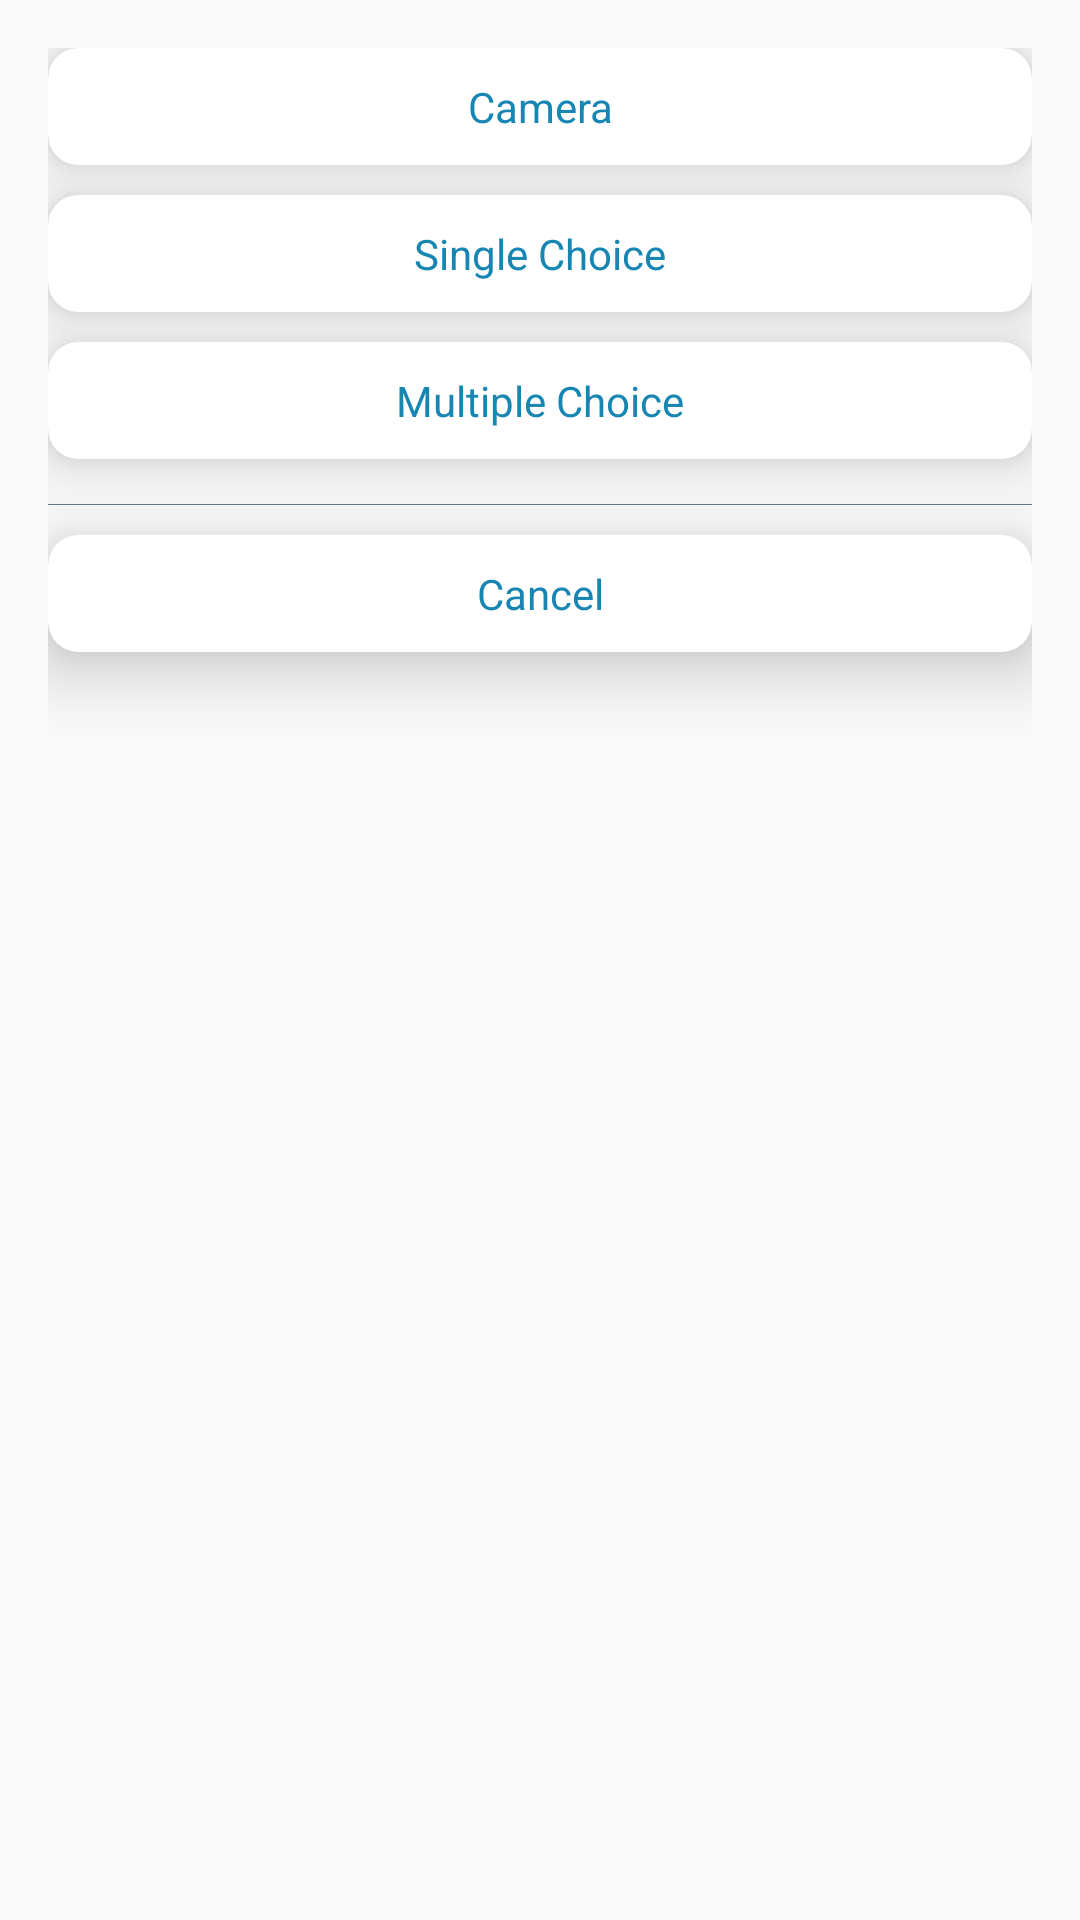

Layout XML and referenced resources for this Android screen:
<!-- AndroidManifest.xml: application theme AppTheme -->
<!-- res/layout/activity_main.xml -->
<?xml version="1.0" encoding="utf-8"?>

<LinearLayout xmlns:android="http://schemas.android.com/apk/res/android"
    xmlns:tools="http://schemas.android.com/tools"
    xmlns:app="http://schemas.android.com/apk/res-auto"
    android:id="@+id/activity_main"
    android:layout_width="match_parent"
    android:layout_height="240dp"
    android:paddingBottom="@dimen/activity_vertical_margin"
    android:paddingLeft="@dimen/activity_horizontal_margin"
    android:paddingRight="@dimen/activity_horizontal_margin"
    android:paddingTop="@dimen/activity_vertical_margin"
    android:orientation="vertical"
    android:background="@android:color/transparent"
    tools:context="development.kashyap.smith.gallarycapturelibrary.MainActivity">



    <android.support.v7.widget.CardView
        android:id="@+id/cameraCardView"
        android:clickable="true"
        android:focusable="true"
        android:layout_width="match_parent"
        android:layout_height="wrap_content"
        app:cardElevation="10dp"
        app:cardCornerRadius="10dp"
        >

        <TextView
            android:layout_width="match_parent"
            android:layout_height="wrap_content"
            android:text="@string/text1"
            android:gravity="center"
            android:padding="10dp"
            />

    </android.support.v7.widget.CardView>


    <android.support.v7.widget.CardView
        android:id="@+id/singleCardView"
        android:clickable="true"
        android:focusable="true"
        android:layout_width="match_parent"
        android:layout_height="wrap_content"
        app:cardElevation="10dp"
        app:cardCornerRadius="10dp"
        android:layout_marginTop="10dp"
        >

        <TextView
            android:layout_width="match_parent"
            android:layout_height="wrap_content"
            android:text="@string/text2"
            android:gravity="center"
            android:padding="10dp"
            />

    </android.support.v7.widget.CardView>



    <android.support.v7.widget.CardView
        android:id="@+id/multipleCardView"
        android:clickable="true"
        android:focusable="true"
        android:layout_width="match_parent"
        android:layout_height="wrap_content"
        app:cardElevation="10dp"
        app:cardCornerRadius="10dp"
        android:layout_marginTop="10dp"
        >

        <TextView
            android:layout_width="match_parent"
            android:layout_height="wrap_content"
            android:text="@string/text3"
            android:gravity="center"
            android:padding="10dp"
            />

    </android.support.v7.widget.CardView>


    <View
        android:layout_width="match_parent"
        android:layout_height="1px"
        android:background="@color/colorPrimary"
        android:layout_marginTop="15dp"
        />

    <android.support.v7.widget.CardView
        android:id="@+id/cancelCardView"
        android:clickable="true"
        android:focusable="true"
        android:layout_width="match_parent"
        android:layout_height="wrap_content"
        app:cardElevation="15dp"
        app:cardCornerRadius="10dp"
        android:layout_marginTop="10dp"
        >

        <TextView
            android:layout_width="match_parent"
            android:layout_height="wrap_content"
            android:text="@string/text4"
            android:gravity="center"
            android:padding="10dp"
            />

    </android.support.v7.widget.CardView>


</LinearLayout>
<!-- resources referenced by this layout -->
<resources>
  <color name="colorPrimary">#607D8B</color>
  <dimen name="activity_horizontal_margin">16dp</dimen>
  <dimen name="activity_vertical_margin">16dp</dimen>
  <string name="text1">Camera</string>
  <string name="text2">Single Choice</string>
  <string name="text3">Multiple Choice</string>
  <string name="text4">Cancel</string>
  <style name="AppTheme" parent="Theme.AppCompat.Light.NoActionBar">
          
          <item name="colorPrimary">@color/colorPrimary</item>
          <item name="colorPrimaryDark">@color/colorPrimaryDark</item>
          <item name="colorAccent">@color/colorAccent</item>
          <item name="android:textColor">@color/textColor</item>
      </style>
  <color name="colorPrimaryDark">#B0BEC5</color>
  <color name="colorAccent">#ECEFF1</color>
  <color name="textColor">#1886B2</color>
</resources>
